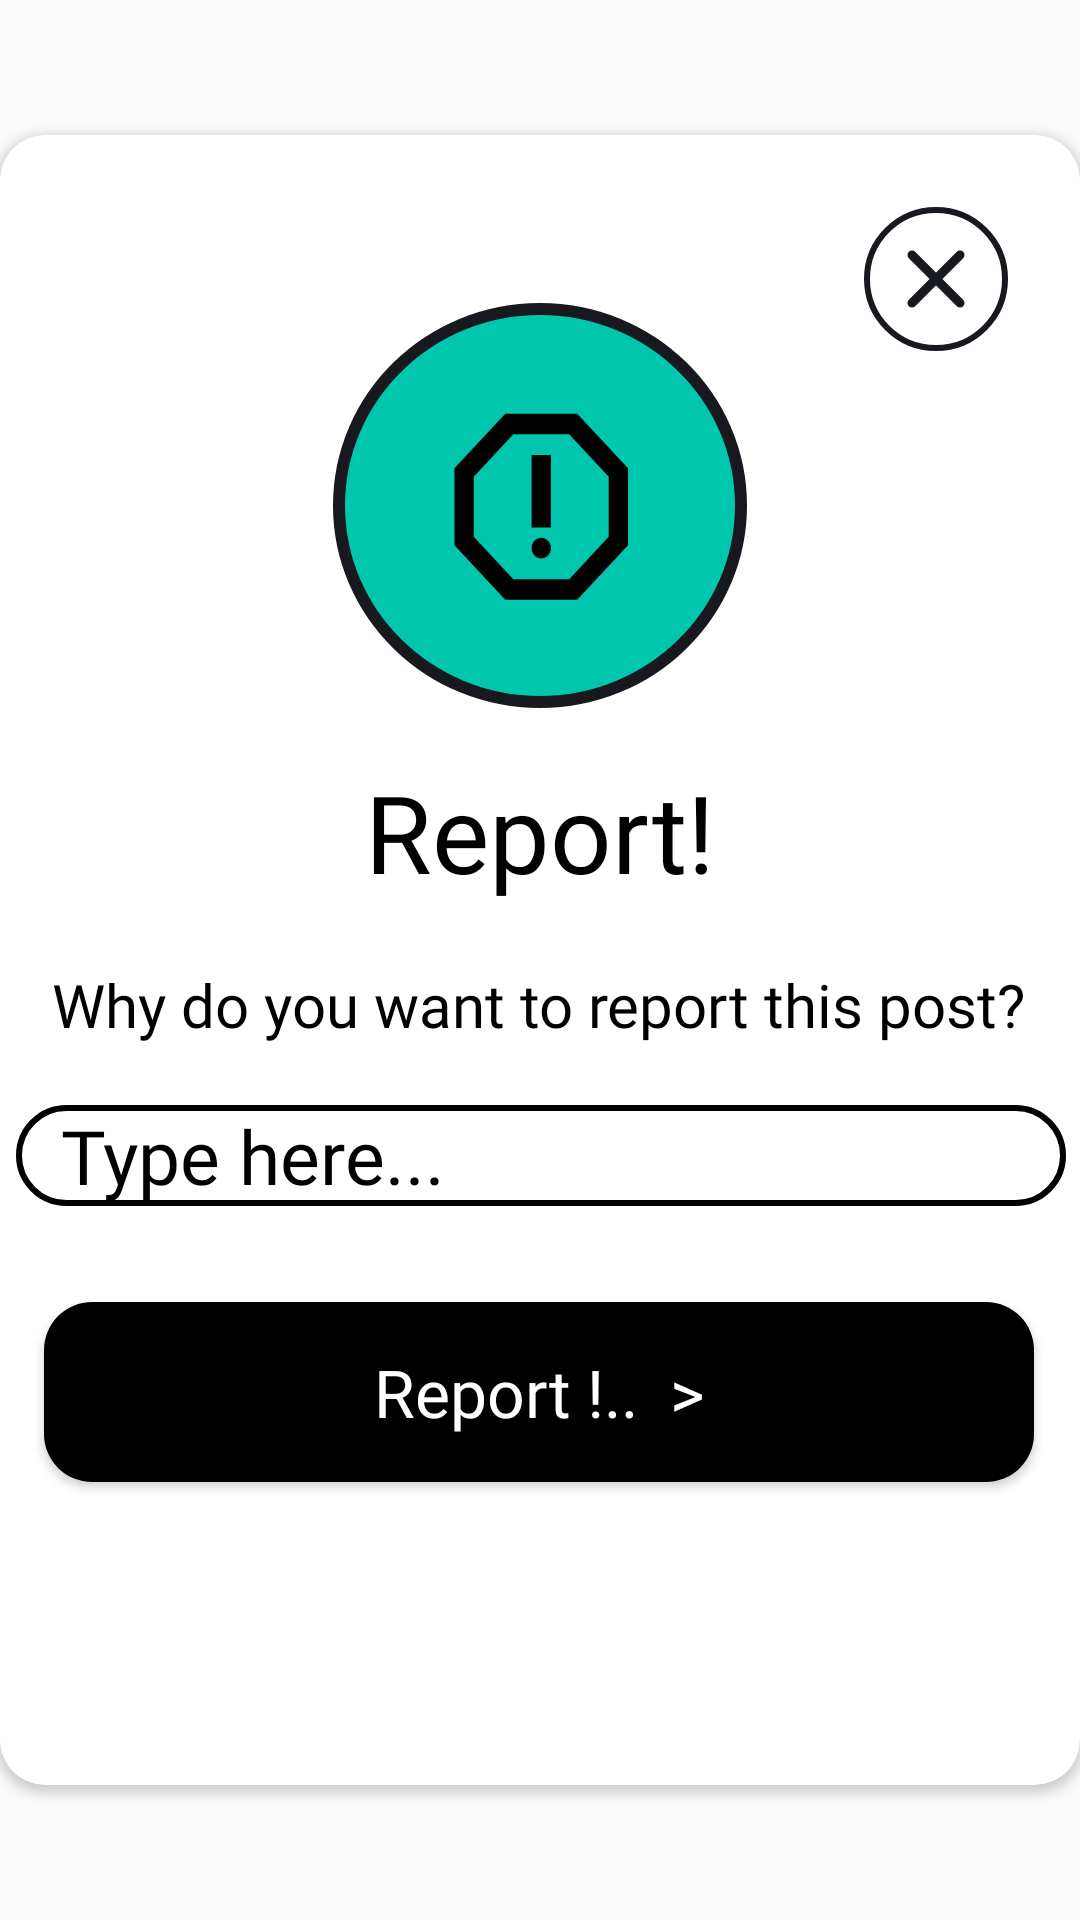

Write the Android layout XML for this screen, with the resource values it uses.
<!-- AndroidManifest.xml: application theme AppTheme -->
<!-- res/layout/report_popup.xml -->
<?xml version="1.0" encoding="utf-8"?>
<androidx.constraintlayout.widget.ConstraintLayout xmlns:android="http://schemas.android.com/apk/res/android"
    xmlns:tools="http://schemas.android.com/tools"
    android:layout_width="match_parent"
    android:layout_height="match_parent"
    xmlns:app="http://schemas.android.com/apk/res-auto">

    <androidx.cardview.widget.CardView
        android:layout_width="match_parent"
        android:layout_height="550dp"
        android:background="@color/white"
        app:cardCornerRadius="15dp"
        app:layout_constraintBottom_toBottomOf="parent"
        app:layout_constraintEnd_toEndOf="parent"
        app:layout_constraintStart_toStartOf="parent"
        app:layout_constraintTop_toTopOf="parent">

        <androidx.constraintlayout.widget.ConstraintLayout
            android:layout_width="match_parent"
            android:layout_height="match_parent">

            <ImageView
                android:id="@+id/cutreport"
                android:layout_width="wrap_content"
                android:layout_height="wrap_content"
                android:layout_marginTop="24dp"
                android:layout_marginEnd="24dp"
                android:layout_marginRight="28dp"
                android:src="@drawable/ic_cross"
                app:layout_constraintEnd_toEndOf="parent"
                app:layout_constraintTop_toTopOf="parent" />

            <ImageView
                android:id="@+id/imageView4"
                android:layout_width="wrap_content"
                android:layout_height="wrap_content"
                android:layout_marginTop="56dp"
                android:src="@drawable/ic_report"
                app:layout_constraintEnd_toEndOf="parent"
                app:layout_constraintStart_toStartOf="parent"
                app:layout_constraintTop_toTopOf="parent" />

            <TextView
                android:id="@+id/textView3"
                android:layout_width="wrap_content"
                android:layout_height="wrap_content"
                android:layout_marginTop="208dp"
                android:fontFamily="@font/montserrat_bold"
                android:gravity="center"
                android:text="Report!"
                android:textColor="@color/black"
                android:textSize="36dp"
                app:layout_constraintEnd_toEndOf="parent"
                app:layout_constraintHorizontal_bias="0.498"
                app:layout_constraintStart_toStartOf="parent"
                app:layout_constraintTop_toTopOf="parent" />

            <TextView
                android:id="@+id/textView6"
                android:layout_width="wrap_content"
                android:layout_height="wrap_content"
                android:layout_marginTop="20dp"
                android:fontFamily="@font/montserrat"
                android:gravity="center"
                android:text="Why do you want to report this post?"
                android:textColor="@color/black"
                android:textSize="20dp"
                app:layout_constraintEnd_toEndOf="parent"
                app:layout_constraintHorizontal_bias="0.49"
                app:layout_constraintStart_toStartOf="parent"
                app:layout_constraintTop_toBottomOf="@+id/textView3" />

            <EditText
                android:id="@+id/reporttext"
                android:layout_width="350dp"
                android:layout_height="wrap_content"
                android:layout_marginTop="20dp"
                android:paddingLeft="15dp"
                android:drawablePadding="15dp"
                android:hint="Type here..."

                android:inputType="text"
                android:gravity="top"
                app:hintEnabled="false"
                android:textCursorDrawable="@drawable/cursor"
                android:fontFamily="@font/montserrat"
                android:textColorHint="@color/black"
                android:textSize="25dp"
                android:background="@drawable/allinputsignin"
                app:layout_constraintEnd_toEndOf="parent"
                app:layout_constraintHorizontal_bias="0.518"
                app:layout_constraintStart_toStartOf="parent"
                app:layout_constraintTop_toBottomOf="@+id/textView6" />

            <Button
                android:id="@+id/doreport"
                android:layout_width="330dp"
                android:layout_height="60dp"
                android:layout_marginTop="32dp"
                android:background="@drawable/allbtnback"
                android:fontFamily="@font/montserrat_bold"
                android:text="Report !..  >"
                android:textAllCaps="false"
                android:textColor="@color/white"
                android:textSize="22dp"
                app:layout_constraintBottom_toBottomOf="parent"
                app:layout_constraintEnd_toEndOf="parent"
                app:layout_constraintHorizontal_bias="0.493"
                app:layout_constraintStart_toStartOf="parent"
                app:layout_constraintTop_toBottomOf="@+id/reporttext"
                app:layout_constraintVertical_bias="0.0" />

        </androidx.constraintlayout.widget.ConstraintLayout>
    </androidx.cardview.widget.CardView>

</androidx.constraintlayout.widget.ConstraintLayout>
<!-- resources referenced by this layout -->
<resources>
  <!-- drawable allbtnback (drawable) -->
  <?xml version="1.0" encoding="utf-8"?>
  <shape xmlns:android="http://schemas.android.com/apk/res/android">
  <solid
      android:color="@color/black"
      />
      <corners
          android:radius="16dp"
          />
  </shape>
  <!-- drawable allinputsignin (drawable) -->
  <?xml version="1.0" encoding="utf-8"?>
  <shape xmlns:android="http://schemas.android.com/apk/res/android">
  <stroke
      android:color="@color/black"
      android:width="2dp"
      />
      <corners
          android:radius="16dp"
          />
      <solid
          android:color="#ffff"
          />
  </shape>
  <!-- drawable ic_cross (drawable) -->
  <vector xmlns:android="http://schemas.android.com/apk/res/android"
      android:width="48dp"
      android:height="50dp"
      android:viewportWidth="48"
      android:viewportHeight="50">
    <path
        android:pathData="M24,24m-23,0a23,23 0,1 1,46 0a23,23 0,1 1,-46 0"
        android:strokeWidth="2"
        android:fillColor="#ffffff"
        android:strokeColor="#18191F"/>
    <path
        android:pathData="M32,16L16,32"
        android:strokeLineJoin="round"
        android:strokeWidth="3"
        android:fillColor="#00000000"
        android:strokeColor="#18191F"
        android:strokeLineCap="round"/>
    <path
        android:pathData="M16,16L32,32"
        android:strokeLineJoin="round"
        android:strokeWidth="3"
        android:fillColor="#00000000"
        android:strokeColor="#18191F"
        android:strokeLineCap="round"/>
  </vector>
  <!-- drawable ic_report (drawable) -->
  <vector xmlns:android="http://schemas.android.com/apk/res/android"
      android:width="138dp"
      android:height="135dp"
      android:viewportWidth="138"
      android:viewportHeight="135">
    <path
        android:pathData="M136,67.5C136,103.633 106.045,133 69,133C31.955,133 2,103.633 2,67.5C2,31.367 31.955,2 69,2C106.045,2 136,31.367 136,67.5Z"
        android:strokeWidth="4"
        android:fillColor="#00C6AE"
        android:strokeColor="#18191F"/>
    <path
        android:pathData="M81.4,36.895H57.426L40.491,55.061V80.777L57.426,98.944H81.4L98.335,80.777V55.061L81.4,36.895ZM91.908,77.916L78.732,92.05H60.094L46.918,77.916V57.923L60.094,43.789H78.732L91.908,57.923V77.916V77.916Z"
        android:fillColor="#000000"/>
    <path
        android:pathData="M69.413,85.155C71.188,85.155 72.627,83.612 72.627,81.708C72.627,79.804 71.188,78.261 69.413,78.261C67.638,78.261 66.2,79.804 66.2,81.708C66.2,83.612 67.638,85.155 69.413,85.155Z"
        android:fillColor="#000000"/>
    <path
        android:pathData="M66.2,50.683H72.627V74.813H66.2V50.683Z"
        android:fillColor="#000000"/>
  </vector>
  <style name="AppTheme" parent="Theme.AppCompat.Light.NoActionBar">
          
          <item name="colorPrimary">#000000</item>
          <item name="colorPrimaryDark">#000000</item>
          <item name="android:forceDarkAllowed">false</item>
      </style>
  <!-- not gathered from this repository: default colours our renderer supplied (Android Studio template values) -->
  <color name="black">#FF000000</color>
  <color name="white">#FFFFFFFF</color>
</resources>
